Image classification data set "PlantVillage_Split" (rhoust123/Plant_Disease_Classifier on GitHub). Class labels (15): pepper bell bacterial spot, pepper bell healthy, potato early blight, potato late blight, potato healthy, tomato bacterial spot, tomato early blight, tomato late blight, tomato leaf mold, tomato septoria leaf spot, tomato spider mites two spotted spider mite, tomato target spot, tomato yellow leaf curl virus, tomato mosaic virus, tomato healthy.

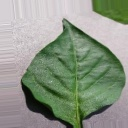
Label: pepper bell healthy

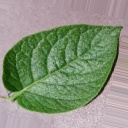
Label: potato healthy

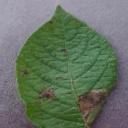
Label: potato late blight

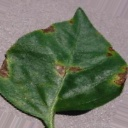
Label: pepper bell bacterial spot

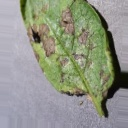
Label: potato early blight

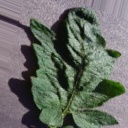
Label: tomato target spot
